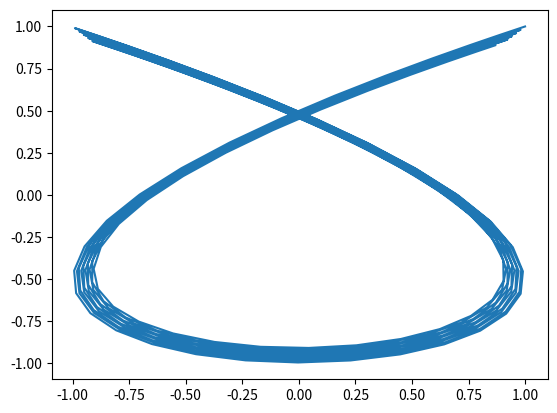

Write the Python code that produced this figure.
import numpy as np
import matplotlib.pyplot as plt

def lissajous_curve(length = 6,period_x = 1, amplitude_x = 1, period_y = 1, amplitude_y = 1):
    """
    Returns a lissajous curve with the specified period and amplitude in the x-direction and y-direction
    """
    time = np.linspace(0, length, 400)
    xs = [np.sin(t * (2*np.pi) / period_x) * amplitude_x for t in time]
    ys = [np.sin(t * (2*np.pi) / period_y) * amplitude_y for t in time]
    plt.plot(xs, ys)


def pendulum_1D(string_length = 1, initial_angular_velocity = 1, initial_angle_with_downward_vertical = 0, duration = 3):
    """
    Returns a graph of the 1D pendulum with time as the x-axis and horizontal displacement as the y-axis
    Assumptions made includes:
    1. the bottle is a particle with constant mass so friction is negligible;
    2. the angle between the string and the downward vertical is small such that the SHM model is used;
    3. the string is inextensible and taut throughout the motion;
    """
    g = 9.81
    time = np.linspace(0, duration, 400)
    theta = [initial_angular_velocity * np.sin(g / string_length * t) + initial_angle_with_downward_vertical * np.cos(g / string_length * t) for t in time]
    xs = [angle * string_length for angle in theta]
    plt.plot(time,xs)


def pendulum_2D(string_length_x = 1, string_length_y = 1, initial_angular_velocity_x = 1, initial_angular_velocity_y = 1, initial_position = (0,0), duration = 3):
    """
    Returns a graph of the projection of the 2D pendulum on the xy-plane.
    Assumptions made includes:
    1. the bottle is a particle with constant mass so friction is negligible;
    2. the angle between the string and the downward vertical is small such that the SHM model is used;
    3. the string is inextensible and taut throughout the motion;
    4. the bottle's motion in the x-direction will not affect its motion in the y-direction
    """
    g = 9.81
    time = np.linspace(0, duration, 400)
    initial_x = initial_position[0]
    initial_y = initial_position[1]
    angle_x = [initial_angular_velocity_x * ((string_length_x / g) ** (1/2)) * np.sin(((g / string_length_x) ** (1/2)) * t)
               + initial_x / string_length_x * np.cos(((g / string_length_x) ** (1/2)) * t) for t in time]
    xs = [angle * string_length_x for angle in angle_x]
    angle_y = [initial_angular_velocity_y * ((string_length_y / g) ** (1/2)) * np.sin(((g / string_length_y) ** (1/2)) * t)
               + initial_y / string_length_y * np.cos(((g / string_length_y) ** (1/2)) * t) for t in time]
    ys = [angle * string_length_y for angle in angle_y]
    plt.plot(xs, ys)


def pendulum_2D_with_friction(string_length_x = 1, string_length_y = 1, initial_angular_velocity_x = 1, initial_angular_velocity_y = 1, initial_position = (0,0), duration = 3, factor_of_friction = 0.1, mass_of_the_particle = 1):
    """
    Returns a graph of the projection of the 2D pendulum on the xy-plane.
    Assumptions made includes:
    1. friction is proportional to the speed of the particle(damping force in SHM);
    2. the bottle has constant mass
    3. the angle between the string and the downward vertical is small such that the SHM model is used;
    4. the string is inextensible and taut throughout the motion;
    5. the bottle's motion in the x-direction will not affect its motion in the y-direction
    """
    g = 9.81
    time = np.linspace(0, duration, 400)
    initial_x = initial_position[0]
    initial_y = initial_position[1]
    c = factor_of_friction / mass_of_the_particle
    initial_angle_x = initial_x / string_length_x
    initial_angle_y = initial_y / string_length_y

    delta_x = c ** 2 - 4 * g / string_length_x
    delta_y = c ** 2 - 4 * g / string_length_y

    if delta_x < 0:
        delta_x_sqrt = (- delta_x) ** (1/2)
        angle_x = [np.exp(- c / 2 * t) * ((initial_angular_velocity_x + c / 2 * initial_angle_x) * 2 / delta_x_sqrt * np.sin(delta_x_sqrt / 2 * t) + initial_angle_x * np.cos(delta_x_sqrt / 2 * t)) for t in time]
    elif delta_x == 0:
        angle_x = [(c / 2 * initial_angle_x + initial_angular_velocity_x) * t * np.exp(- c / 2 * t) + initial_angle_x * np.exp(- c / 2 * t) for t in time]
    else:
        k1 = - c / 2 + delta_x ** (1/2) / 2
        k2 = - c / 2 - delta_x ** (1/2) / 2
        A = (initial_angle_x * k2 - initial_angular_velocity_x) / (k2 - k1)
        B = (initial_angle_x * k1 - initial_angular_velocity_x) / (k1 - k2)
        angle_x = [A * np.exp(k1 * t) + B * np.exp(k2 * t) for t in time]
    xs = [angle * string_length_x for angle in angle_x]

    if delta_y < 0:
        delta_y_sqrt = (- delta_y) ** (1/2)
        angle_y = [np.exp(- c / 2 * t) * ((initial_angular_velocity_y + c / 2 * initial_angle_y) * 2 / delta_y_sqrt * np.sin(delta_y_sqrt / 2 * t) + initial_angle_y * np.cos(delta_y_sqrt / 2 * t)) for t in time]
    elif delta_y == 0:
        angle_y = [(c / 2 * initial_angle_y + initial_angular_velocity_y) * t * np.exp(- c / 2 * t) + initial_angle_y * np.exp(- c / 2 * t) for t in time]
    else:
        k1 = - c / 2 + delta_y ** (1/2) / 2
        k2 = - c / 2 - delta_y ** (1/2) / 2
        A = (initial_angle_y * k2 - initial_angular_velocity_y) / (k2 - k1)
        B = (initial_angle_y * k1 - initial_angular_velocity_y) / (k1 - k2)
        angle_y = [A * np.exp(k1 * t) + B * np.exp(k2 * t) for t in time]
    ys = [angle * string_length_y for angle in angle_y]

    plt.plot(xs, ys)

#Changing the initial position of the particle stretches  corresponding direction if the particle starts from rest
#pendulum_2D(40,90,0,0,(1,1),60)
#pendulum_2D(40,90,0,0,(1,2),60)
#plt.show()


#pendulum_2D(10,40,0,0,(1,1),60)
#pendulum_2D(10,40,0.01,0.01,(1,1),60)
#plt.show()


#Changing the initial angular velocity of the particle changes the trajectory completely, but the trajectory is still similar to the original lissajous curve
#See Dual Axis Rotation
#Projection of a 3D object rotating along its axis???
#pendulum_2D(40,90,0,0,(1,1),60)
#lissajous_curve(10,2,1,3,1)
#pendulum_2D(40,90,0.01,0,(1,1),60)
#lissajous_curve(10,2,1,3,1)
#pendulum_2D(40,90,0,0.01,(1,1),60)
#lissajous_curve(10,2,1,3,3)
#plt.show()

#pendulum_2D(90,160,0,0,(1,1),60)
#lissajous_curve(30,3,1,4,1)
#pendulum_2D(40,90,0.01,0,(1,1),60)
#lissajous_curve(10,2,1,3,1)
#pendulum_2D(40,90,0,0.01,(1,1),60)
#lissajous_curve(10,2,1,3,3)
#plt.show()

pendulum_2D_with_friction(4,9,0,0,(1,1),60,0.01,3)
plt.show()
